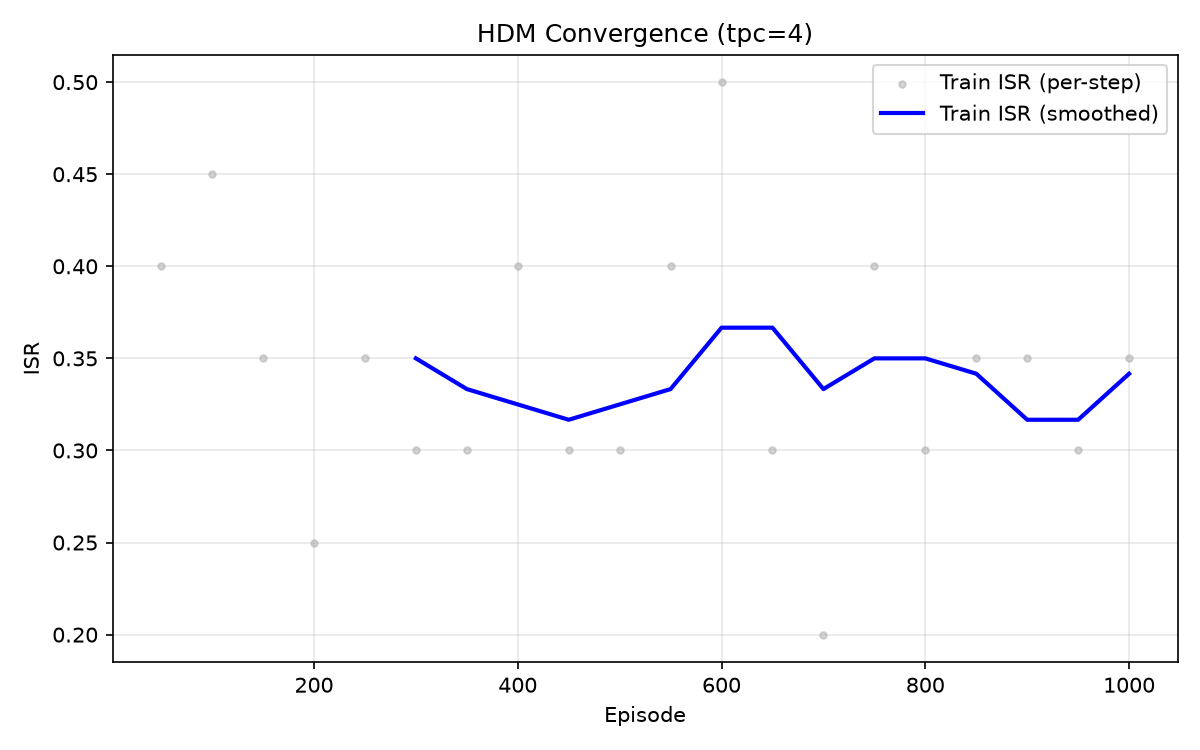

The data file committed next to this chart (first rows):
episode, train_cscqi, train_isr, critic_loss, actor_loss
50, -5.33, 0.400, 0.8468, 6.146
100, -6.567, 0.450, 0.0004, 6.542
150, -6.588, 0.350, 4.396, 3.317
200, -9.889, 0.250, 1.761, 5.178
250, -8.15, 0.350, 1.926, 4.268
300, -7.99, 0.300, 1.634, 4.641
350, -6.329, 0.300, 1.165, 4.364
400, -3.894, 0.400, 1.043, 4.094
450, -7.21, 0.300, 1.035, 3.365
500, -6.403, 0.300, 1.25, 5.324
550, -7.326, 0.400, 1.535, 4
600, -5.157, 0.500, 1.179, 3.085
650, -7.013, 0.300, 0.8473, 5.405
700, -8.47, 0.200, 0.7947, 3.786
750, -6.668, 0.400, 1.03, 4.641
800, -6.293, 0.300, 0.6107, 3.611
850, -8.05, 0.350, 1.344, 4.211
900, -6.77, 0.350, 0.8201, 4.622
950, -6.13, 0.300, 0.7474, 4.509
1000, -8.102, 0.350, 0.8975, 3.399
